Labelled photos from "CitrusLeafPathology-14-Aug", an image-classification folder in Aurelia-Maris-Crystalthrone/YouKang. The possible labels are: anthracnose, bacterial blight, black spot, citrus canker, citrus mite, curl leaf, curl virus, deficiency leaf, dry leaf, greening, healthy, melanose, sooty mould, spider mite.

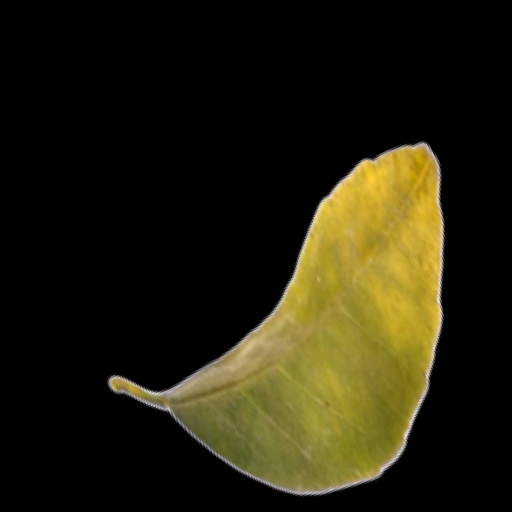
Label: greening

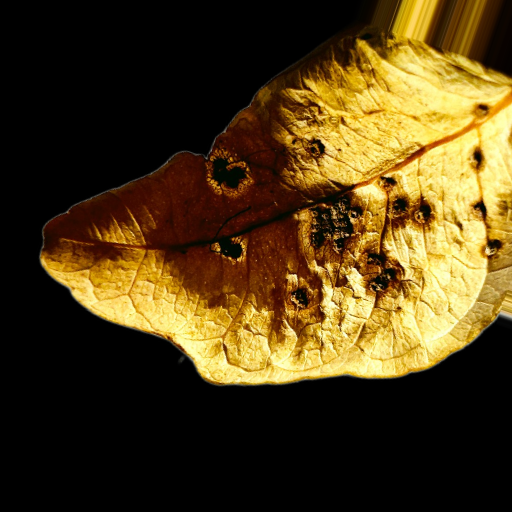
Label: dry leaf

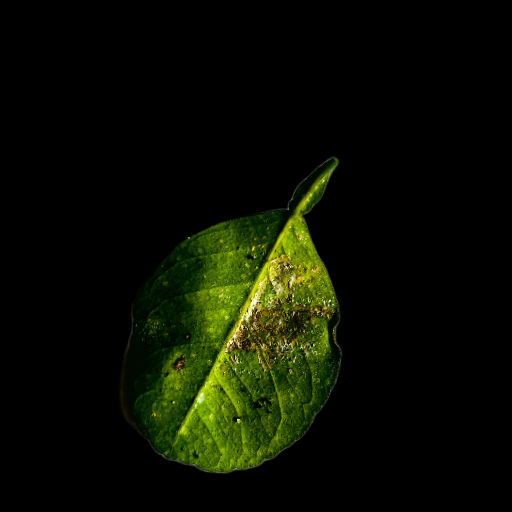
Label: bacterial blight

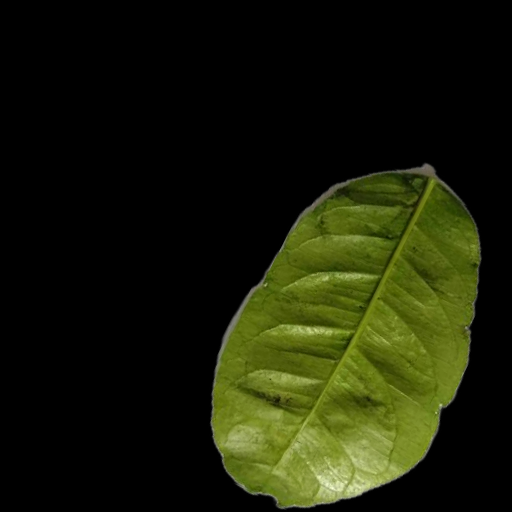
Label: melanose

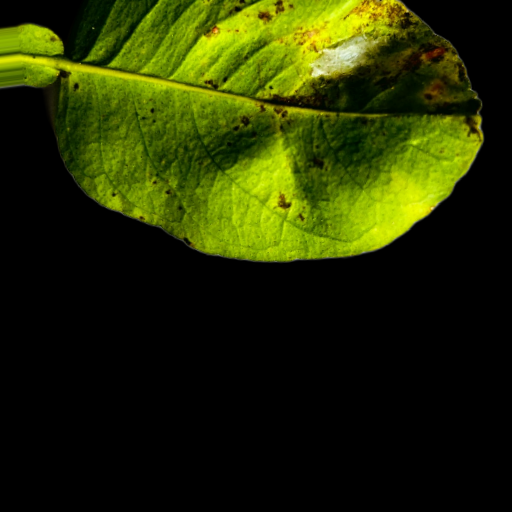
Label: spider mite

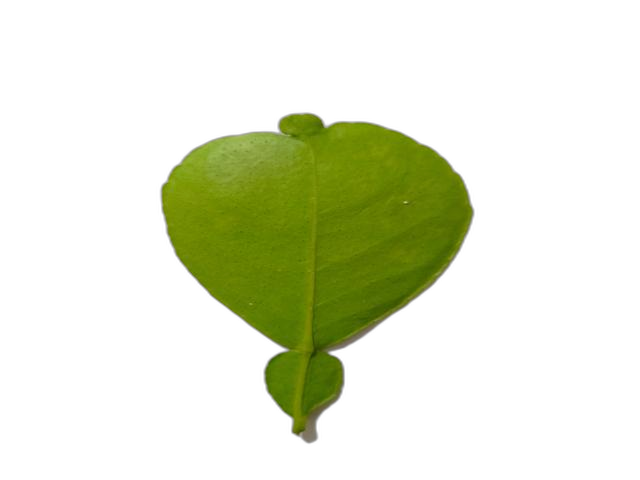
Label: healthy
